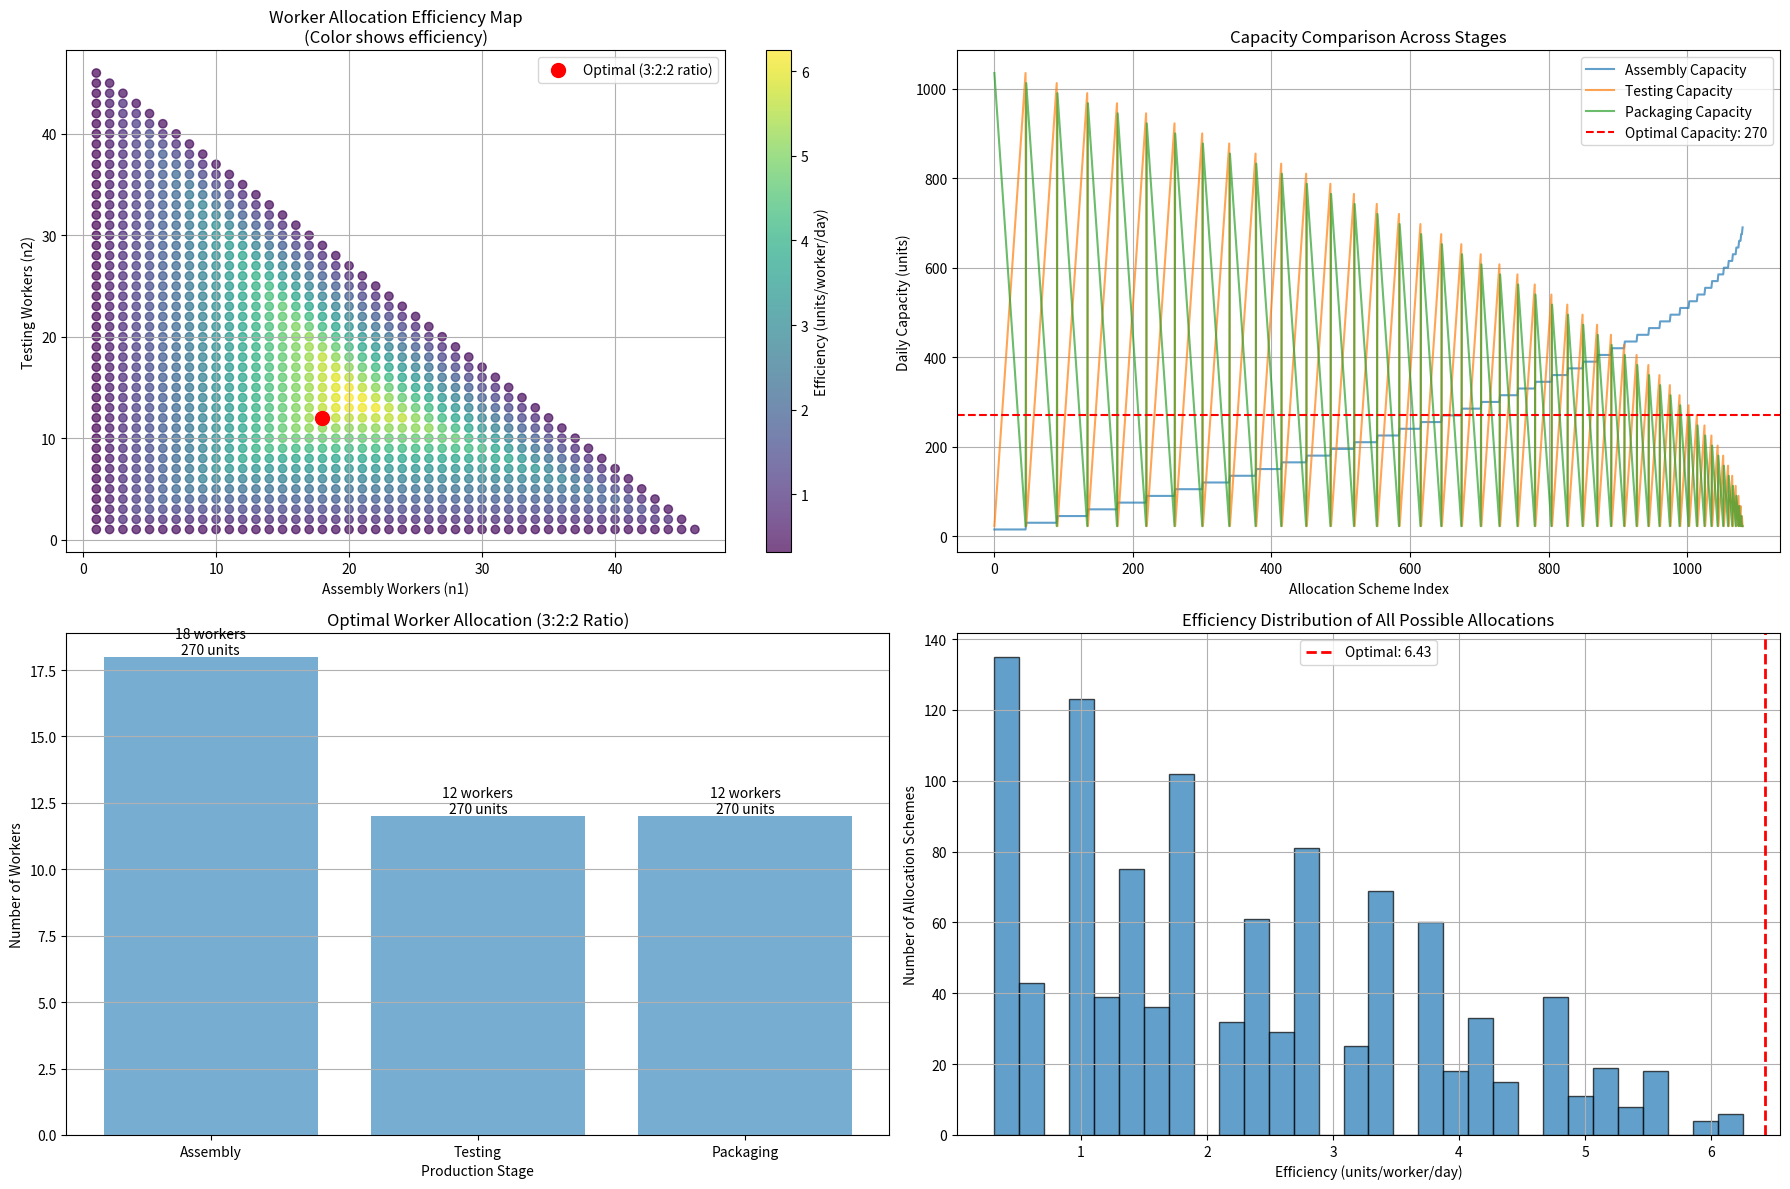

Write the Python code that produced this figure.
import matplotlib.pyplot as plt
import numpy as np

# Constants
total_time = 24 * 60    # 每天总工作分钟数
beat_A1 = [96, 64, 64]  # 组装、测试、包装节拍时间(分钟/件)
max_workers = 48        # 最大可用工人数


k = max_workers // (3 + 2 + 2)  # 3:2:2比例，7k ≤ 48
n1_opt = 3 * k                  # 组装工人数
n2_opt = 2 * k                  # 测试工人数
n3_opt = 2 * k                  # 包装工人数

# 产能
capacity1 = n1_opt * total_time / beat_A1[0]
capacity2 = n2_opt * total_time / beat_A1[1]
capacity3 = n3_opt * total_time / beat_A1[2]
total_capacity = min(capacity1, capacity2, capacity3)
efficiency = total_capacity / (n1_opt + n2_opt + n3_opt)

print("最优工人分配(3:2:2比例方法):")
print(f"  组装工人: {n1_opt}")
print(f"  测试工人: {n2_opt}")
print(f"  包装工人: {n3_opt}")
print(f"  总工人数: {n1_opt + n2_opt + n3_opt}")
print(f"  日产能: {total_capacity:.0f} 件")
print(f"  效率: {efficiency:.2f} 件/工人/天")


worker_range = range(1, max_workers)
allocations = []
efficiencies = []
capacities = []

for n1 in worker_range:
    for n2 in worker_range:
        n3 = max_workers - n1 - n2
        if n3 < 1:
            continue
        
        c1 = n1 * total_time / beat_A1[0]
        c2 = n2 * total_time / beat_A1[1]
        c3 = n3 * total_time / beat_A1[2]
        total_cap = min(c1, c2, c3)
        eff = total_cap / (n1 + n2 + n3)
        
        allocations.append((n1, n2, n3))
        efficiencies.append(eff)
        capacities.append((c1, c2, c3))

plt.figure(figsize=(18, 12))

# 1. 工人分配效率图
plt.subplot(2, 2, 1)
n1_values = [a[0] for a in allocations]
n2_values = [a[1] for a in allocations]
sc = plt.scatter(n1_values, n2_values, c=efficiencies, cmap='viridis', alpha=0.7)
plt.colorbar(sc, label='Efficiency (units/worker/day)')
plt.plot(n1_opt, n2_opt, 'ro', markersize=10, label='Optimal (3:2:2 ratio)')
plt.xlabel('Assembly Workers (n1)')
plt.ylabel('Testing Workers (n2)')
plt.title('Worker Allocation Efficiency Map\n(Color shows efficiency)')
plt.legend()
plt.grid(True)

# 2. 各阶段产能对比
plt.subplot(2, 2, 2)
plt.plot([c[0] for c in capacities], label='Assembly Capacity', alpha=0.7)
plt.plot([c[1] for c in capacities], label='Testing Capacity', alpha=0.7)
plt.plot([c[2] for c in capacities], label='Packaging Capacity', alpha=0.7)
plt.axhline(y=total_capacity, color='r', linestyle='--', 
            label=f'Optimal Capacity: {total_capacity:.0f}')
plt.xlabel('Allocation Scheme Index')
plt.ylabel('Daily Capacity (units)')
plt.title('Capacity Comparison Across Stages')
plt.legend()
plt.grid(True)

# 3. 最优分配明细
plt.subplot(2, 2, 3)
stages = ['Assembly', 'Testing', 'Packaging']
workers = [n1_opt, n2_opt, n3_opt]
opt_capacities = [capacity1, capacity2, capacity3]

bars = plt.bar(stages, workers, alpha=0.6, label='Workers')
plt.xlabel('Production Stage')
plt.ylabel('Number of Workers')
plt.title('Optimal Worker Allocation (3:2:2 Ratio)')

for i, bar in enumerate(bars):
    height = bar.get_height()
    plt.text(bar.get_x() + bar.get_width()/2., height,
             f'{workers[i]} workers\n{opt_capacities[i]:.0f} units',
             ha='center', va='bottom')

plt.grid(True, axis='y')

# 4. 效率分布
plt.subplot(2, 2, 4)
plt.hist(efficiencies, bins=30, edgecolor='black', alpha=0.7)
plt.axvline(efficiency, color='r', linestyle='dashed', linewidth=2,
            label=f'Optimal: {efficiency:.2f}')
plt.xlabel('Efficiency (units/worker/day)')
plt.ylabel('Number of Allocation Schemes')
plt.title('Efficiency Distribution of All Possible Allocations')
plt.legend()
plt.grid(True)

plt.tight_layout()
plt.show()